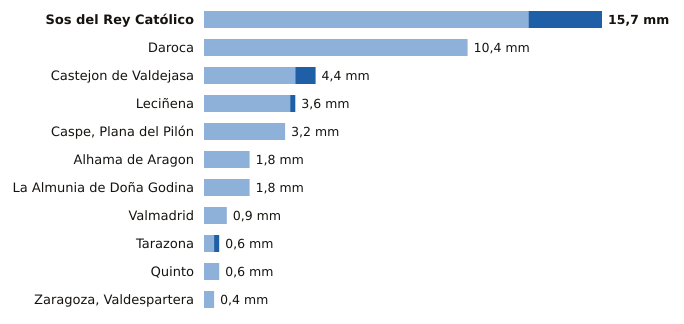

The data file committed next to this chart (first rows):
estacion, provincia, indicativo, mm_6_dias_anteriores, mm_hoy, mm_7_dias, horas_de_hoy
Sos del Rey Católico, Zaragoza, 9244X, 12.8, 2.9, 15.7, 9
Daroca, Zaragoza, 9390, 10.4, 0.0, 10.4, 9
Castejon de Valdejasa, Zaragoza, 9336D, 3.6, 0.8, 4.4, 9
Leciñena, Zaragoza, 9495Y, 3.4, 0.2, 3.6, 9
Caspe, Plana del Pilón, Zaragoza, 9574B, 3.2, 0.0, 3.2, 9
Alhama de Aragon, Zaragoza, 9354X, 1.8, 0.0, 1.8, 9
La Almunia de Doña Godina, Zaragoza, 9427X, 1.8, 0.0, 1.8, 9
Valmadrid, Zaragoza, 9501X, 0.9, 0.0, 0.9, 9
Tarazona, Zaragoza, 9299X, 0.4, 0.2, 0.6, 9
Quinto, Zaragoza, 9510X, 0.6, 0.0, 0.6, 9
Zaragoza, Valdespartera, Zaragoza, 9434P, 0.4, 0.0, 0.4, 9
